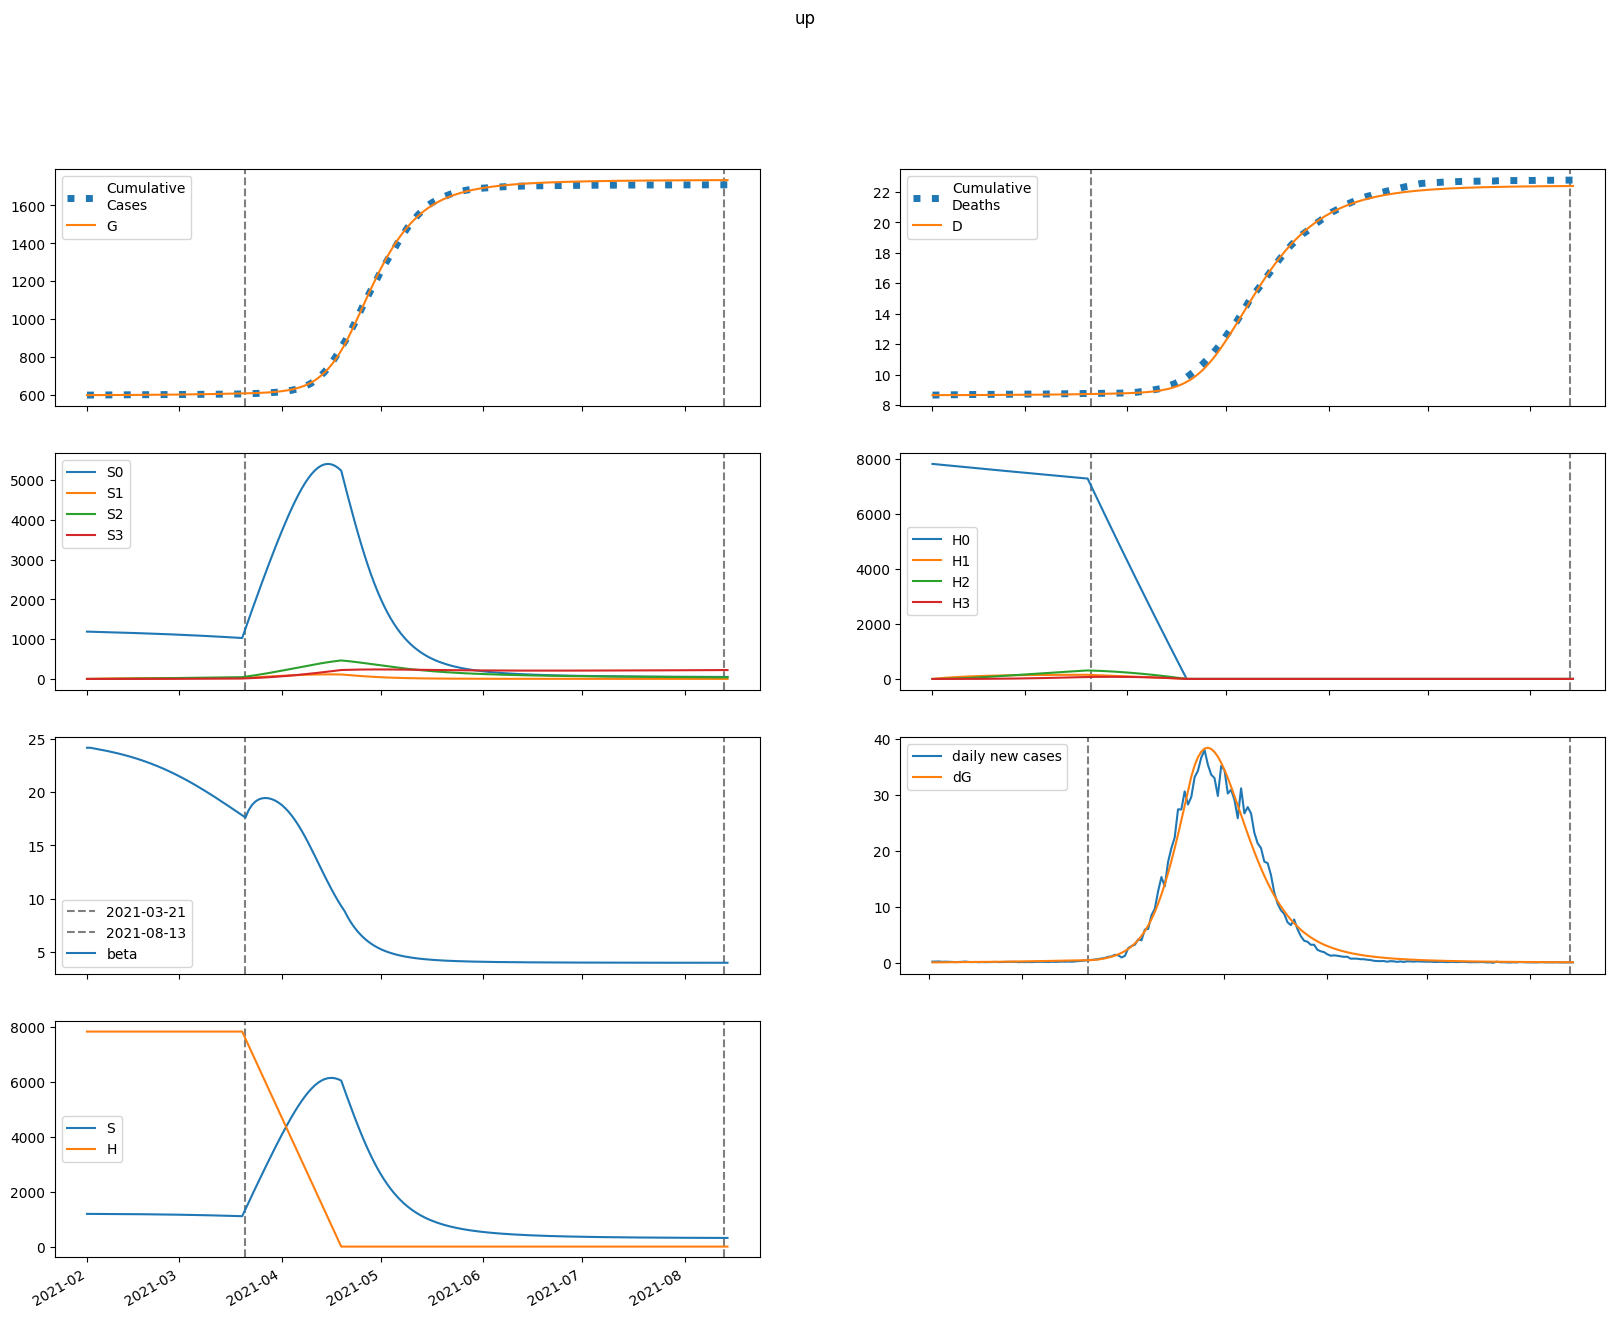

Data behind this chart, as committed beside it:
series, 2021-02-01, 2021-02-02, 2021-02-03, 2021-02-04, 2021-02-05, 2021-02-06, 2021-02-07, 2021-02-08, 2021-02-09, 2021-02-10, 2021-02-11, 2021-02-12, 2021-02-13, 2021-02-14, 2021-02-15, 2021-02-16, 2021-02-17, 2021-02-18, 2021-02-19, 2021-02-20, 2021-02-21, 2021-02-22, 2021-02-23
S, 1189848, 1189308, 1188764, 1188206, 1187629, 1187026, 1186394, 1185728, 1185026, 1184286, 1183503, 1182677, 1181804, 1180883, 1179910, 1178884, 1177802, 1176661, 1175460, 1174196, 1172866, 1171469, 1170001
E, 1082, 1405, 1668, 1892, 2091, 2276, 2453, 2628, 2804, 2984, 3169, 3362, 3562, 3771, 3990, 4218, 4456, 4706, 4966, 5237, 5519, 5813, 6118
I, 489.1, 471.9, 464.7, 465, 471.1, 481.9, 496.5, 514.3, 535, 558.5, 584.4, 612.7, 643.5, 676.6, 712, 749.9, 790.2, 833, 878.3, 926.2, 976.7, 1030, 1086
A, 3263, 3320, 3432, 3584, 3769, 3982, 4218, 4475, 4753, 5050, 5366, 5702, 6058, 6435, 6833, 7252, 7695, 8161, 8652, 9169, 9712, 10282, 10881
IH, 0.0, 19.59, 28.81, 33.19, 35.43, 36.8, 37.93, 39.08, 40.38, 41.87, 43.56, 45.46, 47.55, 49.84, 52.33, 55.01, 57.88, 60.95, 64.21, 67.68, 71.36, 75.24, 79.33
IN, 25.83, 47.34, 64.33, 78.09, 89.57, 99.45, 108.2, 116.3, 124, 131.5, 138.9, 146.5, 154.3, 162.5, 171, 179.9, 189.4, 199.4, 210, 221.2, 233.1, 245.6, 258.8
D, 8658, 8658, 8658, 8659, 8659, 8660, 8660, 8661, 8661, 8662, 8662, 8663, 8664, 8664, 8665, 8666, 8666, 8667, 8668, 8669, 8670, 8671, 8672
R, 0.0, 135.2, 285.8, 448.1, 620.9, 804.1, 998.2, 1204, 1421, 1652, 1897, 2157, 2432, 2723, 3033, 3361, 3708, 4076, 4466, 4879, 5317, 5780, 6270
G, 600299, 600327, 600364, 600407, 600457, 600511, 600570, 600634, 600703, 600776, 600854, 600936, 601024, 601117, 601215, 601319, 601429, 601545, 601668, 601797, 601934, 602078, 602229
H, 7821479, 7821479, 7821479, 7821479, 7821479, 7821479, 7821479, 7821479, 7821479, 7821479, 7821479, 7821479, 7821479, 7821479, 7821479, 7821479, 7821479, 7821479, 7821479, 7821479, 7821479, 7821479, 7821479
S0, 1189848, 1187524, 1185200, 1182867, 1180519, 1178150, 1175755, 1173332, 1170878, 1168390, 1165865, 1163301, 1160697, 1158048, 1155355, 1152614, 1149822, 1146979, 1144082, 1141127, 1138115, 1135041, 1131904
E0, 1082, 1405, 1667, 1890, 2087, 2269, 2443, 2615, 2787, 2963, 3144, 3331, 3526, 3729, 3941, 4163, 4394, 4636, 4887, 5150, 5423, 5707, 6002
I0, 489.1, 471.9, 464.7, 465, 471.1, 481.7, 496.1, 513.7, 534.2, 557.2, 582.7, 610.6, 640.7, 673.1, 707.8, 744.8, 784.2, 825.9, 870, 916.6, 965.8, 1017, 1072
A0, 3263, 3320, 3432, 3584, 3769, 3981, 4215, 4471, 4747, 5041, 5354, 5686, 6037, 6408, 6800, 7213, 7647, 8105, 8586, 9091, 9622, 10180, 10764
IH0, 0.0, 19.59, 28.81, 33.19, 35.43, 36.8, 37.92, 39.06, 40.35, 41.82, 43.49, 45.35, 47.41, 49.66, 52.1, 54.72, 57.53, 60.53, 63.72, 67.1, 70.68, 74.46, 78.44
IN0, 25.83, 47.34, 64.33, 78.09, 89.57, 99.44, 108.2, 116.3, 123.9, 131.4, 138.8, 146.3, 154.1, 162.1, 170.5, 179.3, 188.6, 198.4, 208.8, 219.8, 231.4, 243.6, 256.5
D0, 8658, 8658, 8658, 8659, 8659, 8660, 8660, 8661, 8661, 8662, 8662, 8663, 8664, 8664, 8665, 8666, 8666, 8667, 8668, 8669, 8670, 8671, 8672
R0, 0.0, 135.2, 285.8, 448.1, 620.9, 804.1, 998.1, 1204, 1421, 1652, 1896, 2155, 2429, 2720, 3028, 3355, 3700, 4066, 4454, 4864, 5297, 5756, 6241
G0, 600299, 600327, 600364, 600407, 600457, 600511, 600570, 600634, 600702, 600775, 600852, 600934, 601021, 601113, 601210, 601312, 601421, 601536, 601656, 601784, 601918, 602059, 602208
H0, 7821479, 7809746, 7798032, 7786335, 7774655, 7762993, 7751349, 7739722, 7728112, 7716520, 7704945, 7693388, 7681848, 7670325, 7658819, 7647331, 7635860, 7624406, 7612970, 7601550, 7590148, 7578763, 7567395
S1, 0.0, 1784, 3436, 4966, 6383, 7694, 8907, 10028, 11066, 12024, 12909, 13726, 14480, 15175, 15815, 16404, 16946, 17443, 17899, 18317, 18699, 19047, 19365
E1, 0.0, 0.0, 0.8161, 2.264, 4.225, 6.622, 9.399, 12.52, 15.96, 19.7, 23.72, 28.01, 32.57, 37.39, 42.46, 47.79, 53.37, 59.21, 65.3, 71.63, 78.22, 85.06, 92.15
I1, 0.0, 0.0, 0.0, 0.02128, 0.07832, 0.1812, 0.337, 0.5507, 0.8259, 1.165, 1.57, 2.043, 2.583, 3.192, 3.87, 4.618, 5.435, 6.322, 7.278, 8.304, 9.4, 10.57, 11.8
A1, 0.0, 0.0, 0.0, 0.142, 0.5301, 1.244, 2.346, 3.886, 5.908, 8.447, 11.53, 15.2, 19.46, 24.34, 29.87, 36.05, 42.92, 50.48, 58.76, 67.76, 77.5, 87.99, 99.26
IH1, 0.0, 0.0, 0.0, 0.0, 0.000852, 0.003568, 0.009063, 0.01808, 0.03121, 0.04888, 0.07141, 0.09904, 0.132, 0.1703, 0.214, 0.2634, 0.3183, 0.3788, 0.4449, 0.5167, 0.5941, 0.6772, 0.766
IN1, 0.0, 0.0, 0.0, 0.0, 0.001124, 0.005072, 0.01379, 0.02928, 0.05346, 0.08813, 0.1349, 0.1953, 0.2704, 0.3616, 0.4696, 0.5954, 0.7395, 0.9027, 1.085, 1.288, 1.511, 1.754, 2.018
D1, 0.0, 0.0, 0.0, 0.0, 0.0, 1.1831625126506805e-05, 6.137857984445076e-05, 0.0001872, 0.0004384, 0.0008717, 0.00155, 0.002542, 0.003918, 0.00575, 0.008114, 0.01109, 0.01474, 0.01916, 0.02442, 0.0306, 0.03778, 0.04603, 0.05543
R1, 0.0, 0.0, 0.0, 0.0, 0.005695, 0.02756, 0.08002, 0.1808, 0.3503, 0.6112, 0.9883, 1.508, 2.198, 3.087, 4.206, 5.585, 7.258, 9.257, 11.61, 14.37, 17.55, 21.2, 25.35
G1, 0.0, 0.0, 0.0, 0.02128, 0.0803, 0.1904, 0.3631, 0.6081, 0.9345, 1.35, 1.864, 2.482, 3.212, 4.061, 5.036, 6.143, 7.389, 8.78, 10.32, 12.03, 13.89, 15.93, 18.15
H1, 0.0, 11732, 22609, 32691, 42035, 50695, 58718, 66151, 73036, 79411, 85314, 90777, 95833, 100511, 104837, 108837, 112534, 115949, 119104, 122016, 124703, 127181, 129464
S2, 0.0, 0.0, 127.4, 371.2, 721.2, 1168, 1703, 2319, 3006, 3760, 4573, 5438, 6352, 7308, 8302, 9329, 10386, 11468, 12572, 13695, 14833, 15984, 17146
E2, 0.0, 0.0, 0.0, 0.0209, 0.07987, 0.1921, 0.3716, 0.6321, 0.9865, 1.448, 2.03, 2.744, 3.604, 4.623, 5.814, 7.191, 8.767, 10.55, 12.57, 14.82, 17.33, 20.11, 23.17
I2, 0.0, 0.0, 0.0, 0.0, 0.0005449, 0.002576, 0.007344, 0.01635, 0.03131, 0.05412, 0.08684, 0.1317, 0.191, 0.2672, 0.3629, 0.4808, 0.6236, 0.7942, 0.9956, 1.231, 1.503, 1.815, 2.171
A2, 0.0, 0.0, 0.0, 0.0, 0.003636, 0.01738, 0.05009, 0.1127, 0.2181, 0.381, 0.6176, 0.9458, 1.385, 1.956, 2.682, 3.586, 4.693, 6.029, 7.623, 9.504, 11.7, 14.25, 17.17
IH2, 0.0, 0.0, 0.0, 0.0, 0.0, 2.18216604943237e-05, 0.0001142, 0.0003519, 0.000833, 0.001676, 0.003016, 0.005004, 0.007807, 0.0116, 0.01657, 0.02292, 0.03086, 0.04059, 0.05236, 0.06638, 0.08289, 0.1022, 0.1244
IN2, 0.0, 0.0, 0.0, 0.0, 0.0, 2.8781808649952366e-05, 0.00016, 0.0005212, 0.001297, 0.002734, 0.005134, 0.008861, 0.01433, 0.02202, 0.03244, 0.04617, 0.06383, 0.08607, 0.1136, 0.1472, 0.1875, 0.2355, 0.2919
D2, 0.0, 0.0, 0.0, 0.0, 0.0, 0.0, 3.0303724450974565e-07, 1.8892518806717069e-06, 6.776696344859079e-06, 1.8343967662081205e-05, 4.1611866040967623e-05, 8.348845345293351e-05, 0.000153, 0.0002614, 0.0004225, 0.0006526, 0.000971, 0.001399, 0.001963, 0.00269, 0.003612, 0.004763, 0.006182
R2, 0.0, 0.0, 0.0, 0.0, 0.0, 0.0001459, 0.0008585, 0.00295, 0.007728, 0.0171, 0.03364, 0.06073, 0.1026, 0.1643, 0.252, 0.373, 0.5356, 0.7493, 1.025, 1.375, 1.813, 2.353, 3.013
G2, 0.0, 0.0, 0.0, 0.0, 0.0005449, 0.002627, 0.007634, 0.01732, 0.0338, 0.05952, 0.09727, 0.1502, 0.2217, 0.3156, 0.4362, 0.5877, 0.7752, 1.004, 1.279, 1.607, 1.993, 2.445, 2.969
H2, 0.0, 0.0, 838, 2443, 4749, 7695, 11224, 15285, 19828, 24809, 30186, 35920, 41977, 48322, 54926, 61761, 68799, 76019, 83396, 90910, 98543, 106278, 114097
S3, 0.0, 0.0, 0.0, 1.516, 5.934, 14.52, 28.42, 48.69, 76.28, 112.1, 156.8, 211.2, 275.9, 351.4, 438.4, 537.1, 648, 771.5, 907.8, 1057, 1220, 1396, 1586
E3, 0.0, 0.0, 0.0, 0.0, 0.0001474, 0.0007205, 0.002124, 0.004891, 0.009684, 0.0173, 0.02867, 0.04489, 0.06718, 0.09692, 0.1357, 0.1852, 0.2473, 0.3241, 0.4179, 0.5311, 0.6663, 0.8264, 1.014
I3, 0.0, 0.0, 0.0, 0.0, 0.0, 3.8422016112749565e-06, 2.226865444230863e-05, 7.55801510699357e-05, 0.0001961, 0.0004303, 0.0008413, 0.001511, 0.002541, 0.004056, 0.006206, 0.009166, 0.01314, 0.01837, 0.02511, 0.03367, 0.04439, 0.05763, 0.07383
A3, 0.0, 0.0, 0.0, 0.0, 0.0, 2.5635924628639138e-05, 0.0001499, 0.0005134, 0.001344, 0.002974, 0.005864, 0.01062, 0.018, 0.02896, 0.04466, 0.06646, 0.096, 0.1352, 0.1861, 0.2513, 0.3336, 0.4361, 0.5624
IH3, 0.0, 0.0, 0.0, 0.0, 0.0, 0.0, 1.5386695719327049e-07, 9.696788130296067e-07, 3.517629114019511e-06, 9.632678021311478e-06, 2.210865306381664e-05, 4.4883822719494294e-05, 8.32190595479716e-05, 0.0001439, 0.0002353, 0.0003676, 0.0005532, 0.0008064, 0.001144, 0.001585, 0.002151, 0.002866, 0.003759
IN3, 0.0, 0.0, 0.0, 0.0, 0.0, 0.0, 2.0294373659782181e-07, 1.3451618387836564e-06, 5.11188923490892e-06, 1.4611624437208681e-05, 3.489170197705956e-05, 7.348263476536561e-05, 0.000141, 0.0002515, 0.0004236, 0.0006804, 0.001051, 0.001569, 0.002276, 0.003221, 0.00446, 0.006057, 0.008086
D3, 0.0, 0.0, 0.0, 0.0, 0.0, 0.0, 0.0, 2.1367493432077043e-09, 1.560267214208955e-08, 6.445196269892017e-08, 1.9822089405898473e-07, 5.052436023457209e-07, 1.1285449301029516e-06, 2.284207419796146e-06, 4.282129112737524e-06, 7.549107925304331e-06, 1.265420470569667e-05, 2.033634912269817e-05, 3.1534159310085956e-05, 4.741794710745153e-05, 6.942387557081496e-05, 9.929022422033999e-05, 0.0001391
R3, 0.0, 0.0, 0.0, 0.0, 0.0, 0.0, 1.0284729080077518e-06, 7.151390622009404e-06, 2.8439727772229345e-05, 8.48863465348698e-05, 0.0002113, 0.000463, 0.0009227, 0.001708, 0.002981, 0.004957, 0.007913, 0.01221, 0.01828, 0.02668, 0.03806, 0.05322, 0.07311
G3, 0.0, 0.0, 0.0, 0.0, 0.0, 3.8422016112749565e-06, 2.2625465136099722e-05, 7.800496725777415e-05, 0.0002055, 0.000458, 0.0009089, 0.001656, 0.002827, 0.004578, 0.007104, 0.01064, 0.01547, 0.02191, 0.03036, 0.04126, 0.0551, 0.07247, 0.09401
H3, 0.0, 0.0, 0.0, 9.976, 39.06, 95.59, 187.2, 320.8, 502.8, 738.8, 1034, 1394, 1821, 2321, 2896, 3550, 4285, 5104, 6009, 7002, 8084, 9257, 10523
beta, 24.16, 24.16, 24.1, 24.05, 23.99, 23.93, 23.86, 23.8, 23.73, 23.66, 23.58, 23.5, 23.42, 23.33, 23.24, 23.15, 23.05, 22.94, 22.83, 22.72, 22.6, 22.48, 22.35
